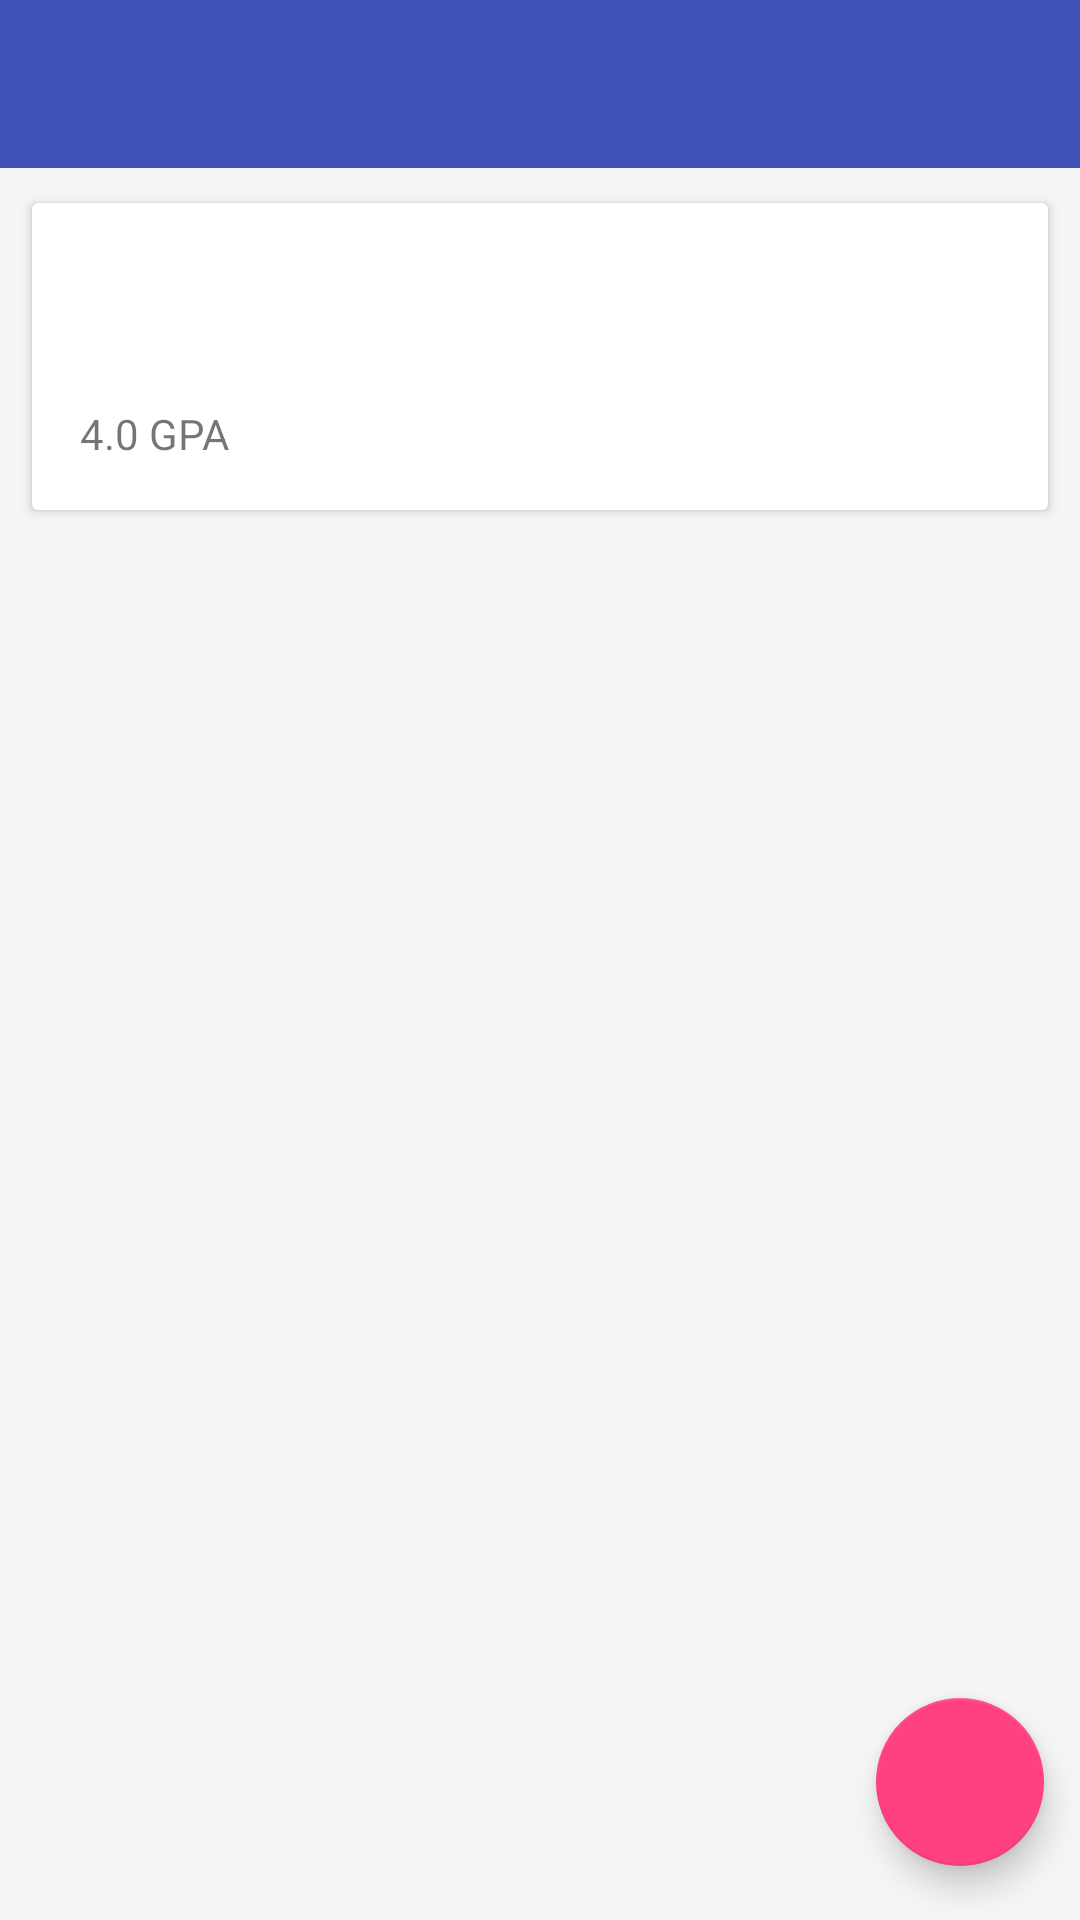

Layout XML and referenced resources for this Android screen:
<!-- AndroidManifest.xml: application theme AppTheme -->
<!-- res/layout/activity_main.xml -->
<?xml version="1.0" encoding="utf-8"?>
<RelativeLayout xmlns:android="http://schemas.android.com/apk/res/android"
    xmlns:app="http://schemas.android.com/apk/res-auto"
    xmlns:tools="http://schemas.android.com/tools"
    android:layout_width="match_parent"
    android:layout_height="match_parent"
    tools:context=".activities.MainActivity">

    <android.support.design.widget.AppBarLayout
        android:id="@+id/appbar"
        android:layout_width="match_parent"
        android:layout_height="wrap_content"
        android:background="?attr/colorPrimary"
        android:theme="@style/ThemeOverlay.AppCompat.Dark.ActionBar"
        app:elevation="4dp">

        <android.support.v7.widget.Toolbar
            android:id="@+id/main_toolbar"
            android:layout_width="match_parent"
            android:layout_height="?attr/actionBarSize"
            android:elevation="4dp"
            app:popupTheme="@style/ThemeOverlay.AppCompat.Light" />

    </android.support.design.widget.AppBarLayout>

    <RelativeLayout
        android:id="@+id/content"
        android:layout_width="match_parent"
        android:layout_height="match_parent"
        android:layout_below="@id/appbar"
        android:background="@color/colorBackground">

        <android.support.v7.widget.CardView xmlns:card_view="http://schemas.android.com/apk/res-auto"
            android:id="@+id/summary_card"
            android:layout_width="match_parent"
            android:layout_height="wrap_content"
            android:layout_gravity="center"
            android:layout_marginLeft="8dp"
            android:layout_marginRight="8dp"
            android:layout_marginTop="8dp"
            android:elevation="2dp"
            app:cardUseCompatPadding="true"
            card_view:cardCornerRadius="2dp">

            <RelativeLayout
                android:layout_width="wrap_content"
                android:layout_height="wrap_content"
                android:padding="16sp">

                <TextView
                    android:id="@+id/name_text"
                    android:layout_width="wrap_content"
                    android:layout_height="wrap_content"
                    android:textColor="#000"
                    android:textSize="24sp" />

                <TextView
                    android:id="@+id/school_text"
                    android:layout_width="wrap_content"
                    android:layout_height="wrap_content"
                    android:layout_below="@id/name_text"
                    android:textSize="14sp" />

                <TextView
                    android:id="@+id/gpa_text"
                    android:layout_width="match_parent"
                    android:layout_height="wrap_content"
                    android:layout_below="@+id/school_text"
                    android:text="4.0 GPA"
                    android:textSize="14sp" />

            </RelativeLayout>

        </android.support.v7.widget.CardView>

        <android.support.v7.widget.RecyclerView
            android:id="@+id/courses_recyclerview"
            android:layout_width="match_parent"
            android:layout_height="match_parent"
            android:layout_below="@id/summary_card" />

        <android.support.design.widget.FloatingActionButton
            android:id="@+id/fab"
            android:layout_width="wrap_content"
            android:layout_height="wrap_content"
            android:layout_alignParentBottom="true"
            android:layout_alignParentRight="true"
            android:background="@color/colorAccent"
            android:clickable="true"
            android:src="@drawable/ic_add_white_24dp"
            app:elevation="6dp"
            app:useCompatPadding="true" />

    </RelativeLayout>

</RelativeLayout>
<!-- resources referenced by this layout -->
<resources>
  <color name="colorAccent">#FF4081</color>
  <color name="colorBackground">#F5F5F5</color>
  <style name="AppTheme" parent="Theme.AppCompat.Light.NoActionBar">
          
          <item name="colorPrimary">@color/colorPrimary</item>
          <item name="colorPrimaryDark">@color/colorPrimaryDark</item>
          <item name="colorAccent">@color/colorAccent</item>
          <item name="colorControlNormal">#ffffff</item>
      </style>
  <color name="colorPrimary">#3F51B5</color>
  <color name="colorPrimaryDark">#303F9F</color>
</resources>
